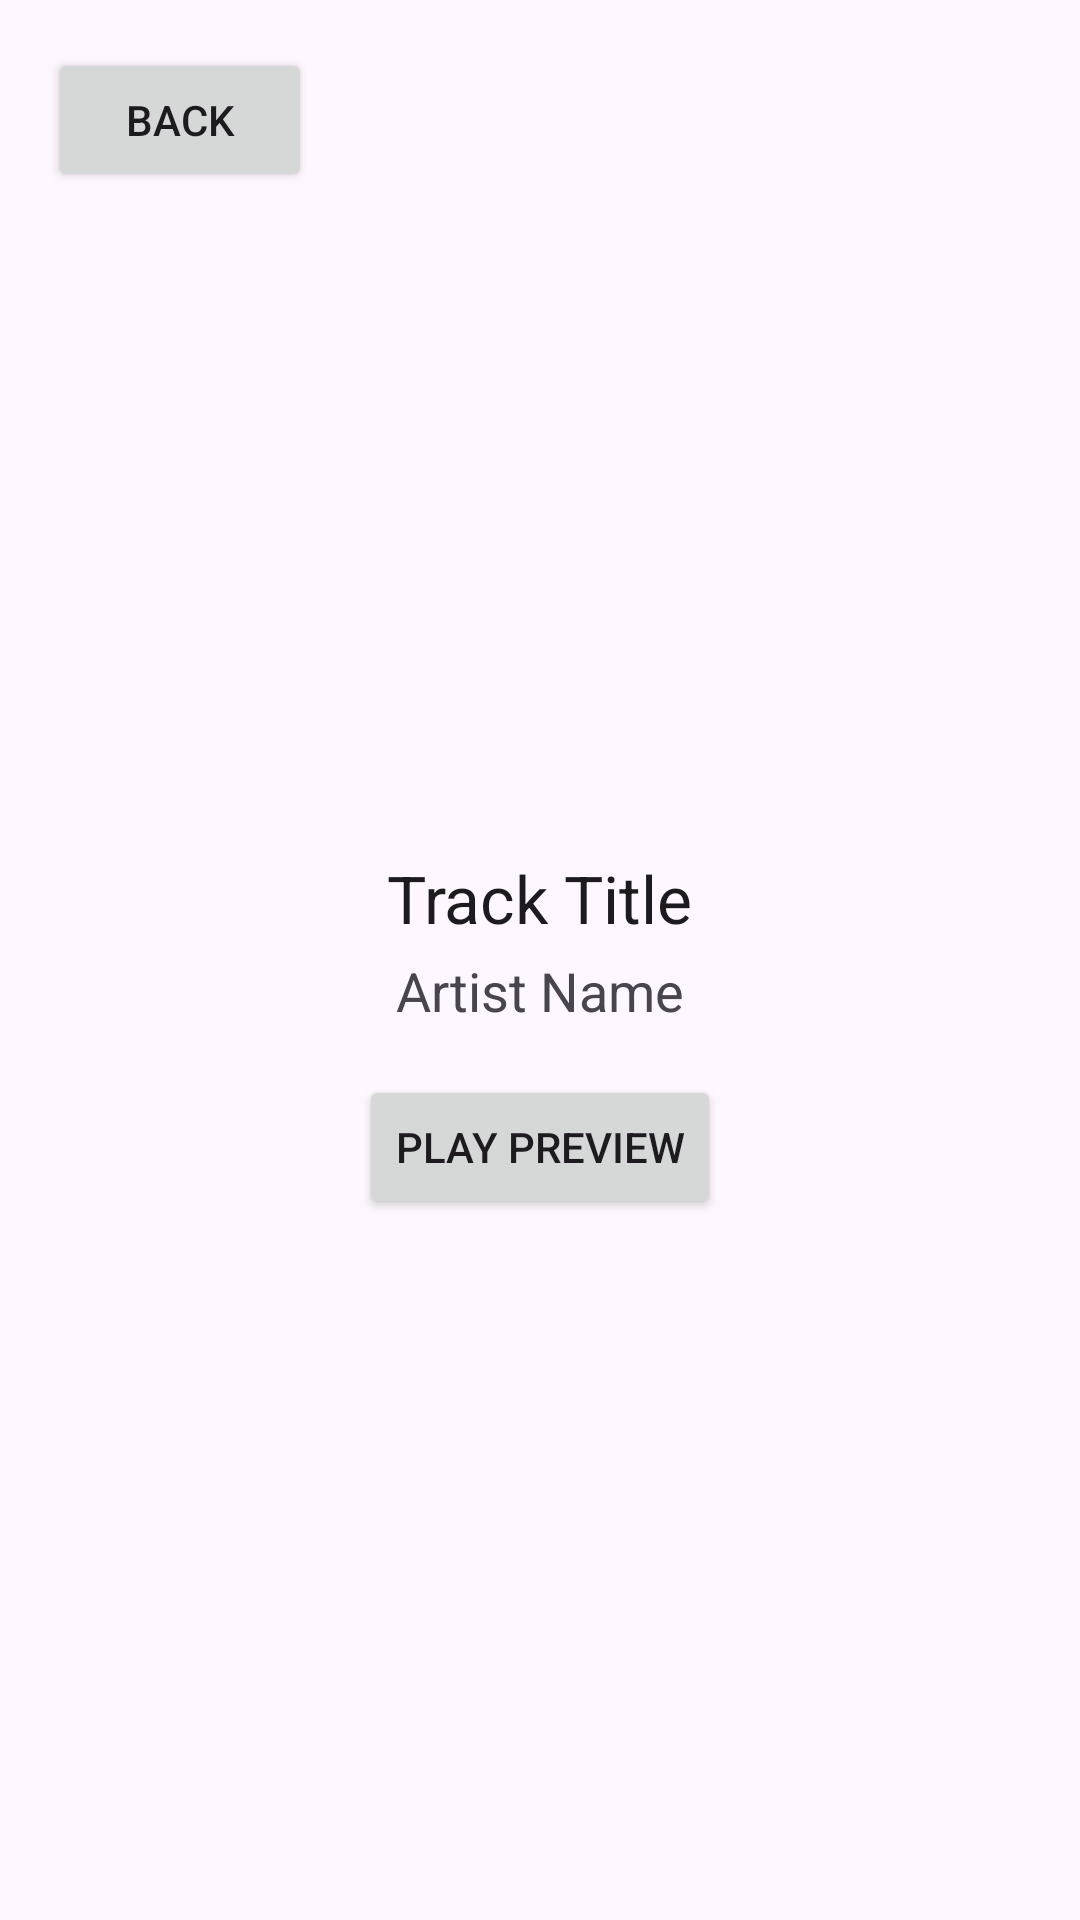

Produce the Android XML layout that renders to this screen, including the resource entries it uses.
<!-- AndroidManifest.xml: application theme Theme.MusicalQuiz -->
<!-- res/layout/fragment_details.xml -->
<?xml version="1.0" encoding="utf-8"?>
<androidx.constraintlayout.widget.ConstraintLayout
    xmlns:android="http://schemas.android.com/apk/res/android"
    xmlns:app="http://schemas.android.com/apk/res-auto"
    android:layout_width="match_parent"
    android:layout_height="match_parent"
    android:padding="16dp">

    
    <Button
        android:id="@+id/btnBack"
        android:layout_width="wrap_content"
        android:layout_height="wrap_content"
        android:text="Back"
        app:layout_constraintStart_toStartOf="parent"
        app:layout_constraintTop_toTopOf="parent"/>

    
    <ImageView
        android:id="@+id/ivCover"
        android:layout_width="0dp"
        android:layout_height="0dp"
        android:adjustViewBounds="true"
        android:scaleType="centerCrop"
        app:layout_constraintTop_toBottomOf="@+id/btnBack"
        app:layout_constraintStart_toStartOf="parent"
        app:layout_constraintEnd_toEndOf="parent"
        app:layout_constraintHeight_percent="0.35"
        app:layout_constraintWidth_percent="0.7" />

    
    <TextView
        android:id="@+id/tvDetailsTitle"
        android:layout_width="wrap_content"
        android:layout_height="wrap_content"
        android:text="Track Title"
        android:textAppearance="?android:attr/textAppearanceLarge"
        android:layout_marginTop="8dp"
        app:layout_constraintTop_toBottomOf="@+id/ivCover"
        app:layout_constraintStart_toStartOf="parent"
        app:layout_constraintEnd_toEndOf="parent" />

    
    <TextView
        android:id="@+id/tvDetailsArtist"
        android:layout_width="wrap_content"
        android:layout_height="wrap_content"
        android:text="Artist Name"
        android:textAppearance="?android:attr/textAppearanceMedium"
        android:layout_marginTop="4dp"
        app:layout_constraintTop_toBottomOf="@+id/tvDetailsTitle"
        app:layout_constraintStart_toStartOf="parent"
        app:layout_constraintEnd_toEndOf="parent" />

    
    <Button
        android:id="@+id/btnPlayPreview"
        android:layout_width="wrap_content"
        android:layout_height="wrap_content"
        android:text="Play Preview"
        android:layout_marginTop="16dp"
        app:layout_constraintTop_toBottomOf="@+id/tvDetailsArtist"
        app:layout_constraintStart_toStartOf="parent"
        app:layout_constraintEnd_toEndOf="parent"/>

</androidx.constraintlayout.widget.ConstraintLayout>
<!-- resources referenced by this layout -->
<resources>
  <style name="Theme.MusicalQuiz" parent="Base.Theme.MusicalQuiz" />
  <style name="Base.Theme.MusicalQuiz" parent="Theme.Material3.DayNight.NoActionBar">
          
          
      </style>
</resources>
